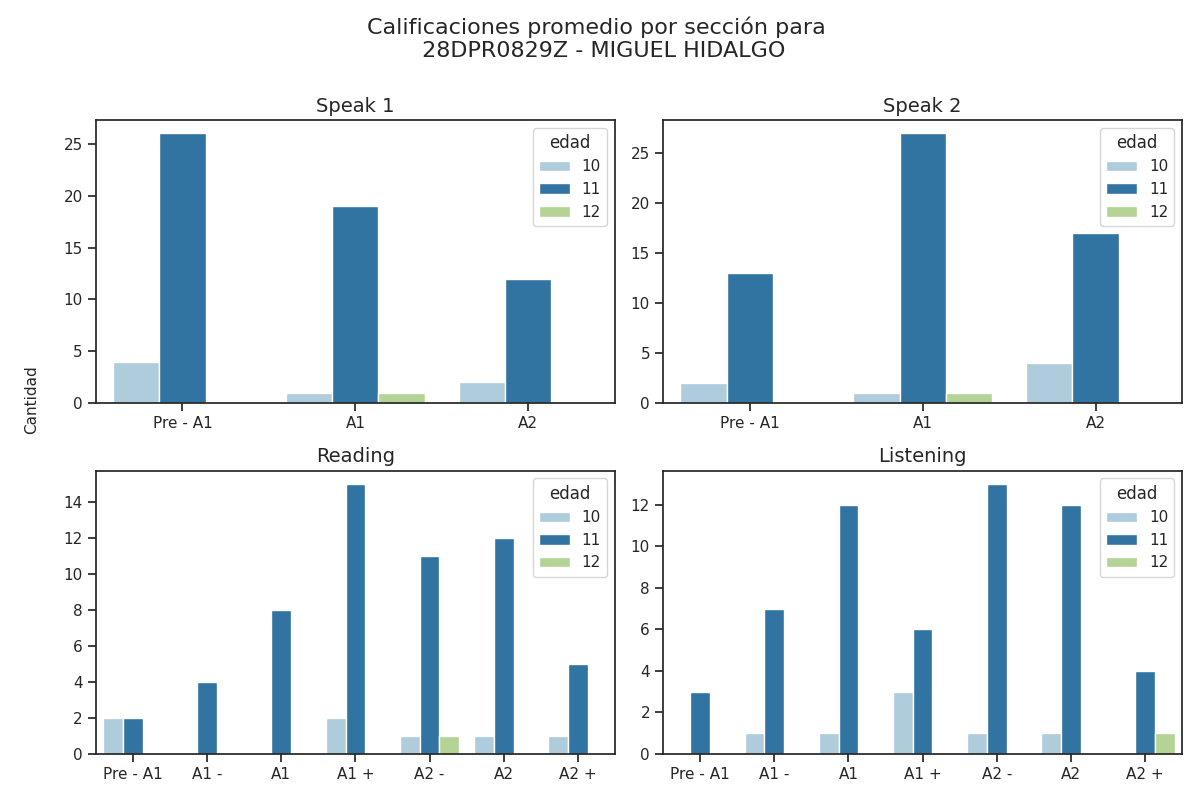

Source data for this figure (header and first rows):
seccion, calificacion, cantidad, edad
speak 1, Pre - A1, 26, 11
speak 1, A1, 19, 11
speak 1, A2, 12, 11
speak 2, Pre - A1, 13, 11
speak 2, A1, 27, 11
speak 2, A2, 17, 11
reading, Pre - A1, 2, 11
reading, A1 -, 4, 11
reading, A1, 8, 11
reading, A1 +, 15, 11
reading, A2 -, 11, 11
reading, A2, 12, 11
reading, A2 +, 5, 11
listening, Pre - A1, 3, 11
listening, A1 -, 7, 11
listening, A1, 12, 11
listening, A1 +, 6, 11
listening, A2 -, 13, 11
listening, A2, 12, 11
listening, A2 +, 4, 11
speak 1, Pre - A1, 4, 10
speak 1, A1, 1, 10
speak 1, A2, 2, 10
speak 2, Pre - A1, 2, 10
speak 2, A1, 1, 10
speak 2, A2, 4, 10
reading, Pre - A1, 2, 10
reading, A1 -, 0, 10
reading, A1, 0, 10
reading, A1 +, 2, 10
reading, A2 -, 1, 10
reading, A2, 1, 10
reading, A2 +, 1, 10
listening, Pre - A1, 0, 10
listening, A1 -, 1, 10
listening, A1, 1, 10
listening, A1 +, 3, 10
listening, A2 -, 1, 10
listening, A2, 1, 10
listening, A2 +, 0, 10
speak 1, Pre - A1, 0, 12
speak 1, A1, 1, 12
speak 1, A2, 0, 12
speak 2, Pre - A1, 0, 12
speak 2, A1, 1, 12
speak 2, A2, 0, 12
reading, Pre - A1, 0, 12
reading, A1 -, 0, 12
reading, A1, 0, 12
reading, A1 +, 0, 12
reading, A2 -, 1, 12
reading, A2, 0, 12
reading, A2 +, 0, 12
listening, Pre - A1, 0, 12
listening, A1 -, 0, 12
listening, A1, 0, 12
listening, A1 +, 0, 12
listening, A2 -, 0, 12
listening, A2, 0, 12
listening, A2 +, 1, 12
